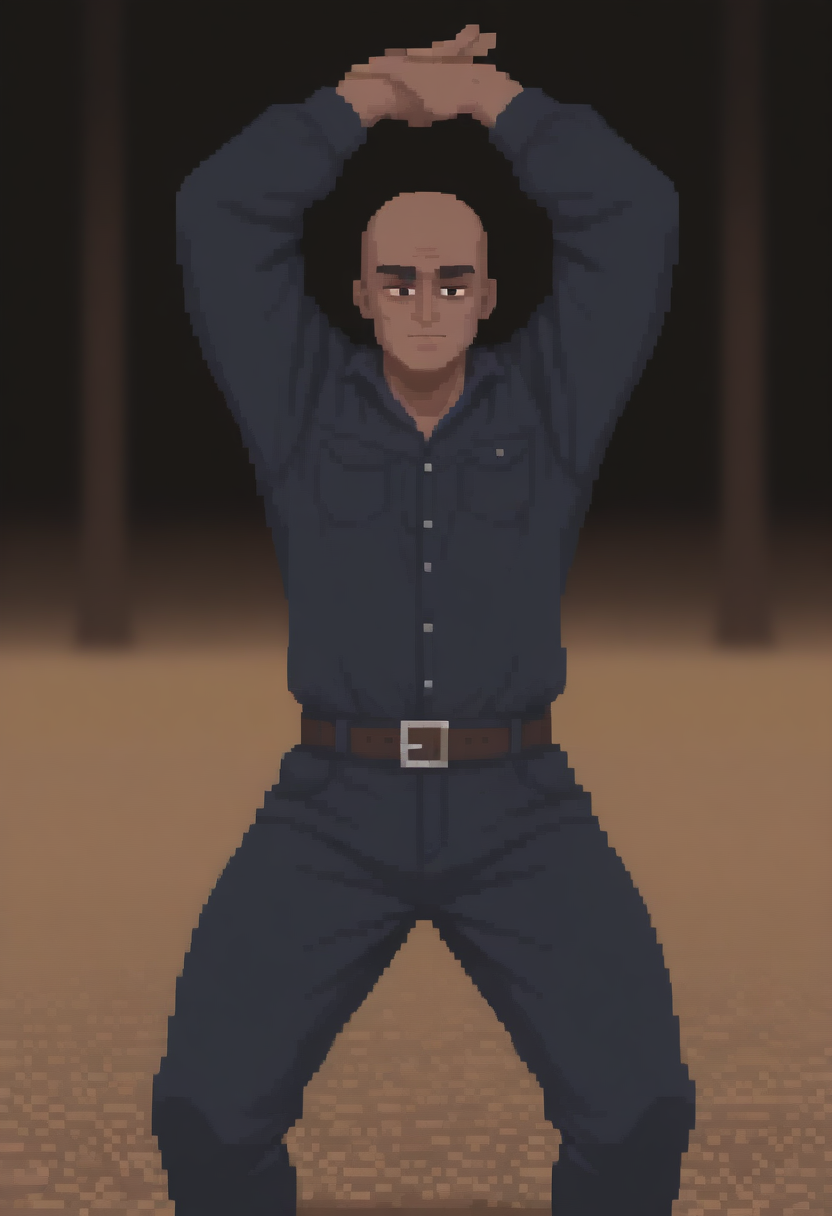
Generation parameters embedded in this image by AUTOMATIC1111 Stable Diffusion web UI or a fork of it (Forge, ...) (PNG 'parameters' text chunk):
1man, standing pose, front, eye level, farmer, best quality <lora:Bongfill-guy90-IllustriousV1:0.4>, lifnob <lora:Juukyuu_Style:0.2>, flat colors, pixel_art <lora:dark_art_style_illustriousXL:0.6>, <lora:Fabulosity_Style:0.3>, best quality, flat color, no lineart, no outline, blurry background, depth of field, thick eyelashes, fabulosity_style, dark_art_style, <lora:merged_pixel_base_model_svd:0.4>
Negative prompt: bad quality, worst quality, worst detail, censor, watermark, old, oldest, jpeg artifacts, nsfw, signature
Steps: 25, Sampler: Euler a, Schedule type: Beta, CFG scale: 4, Seed: 2539454197, Size: 832x1216, Model hash: 847403d47a, Model: hassakuXLIllustrious_v21fix, Lora hashes: "Bongfill-guy90-IllustriousV1: 41870cd096bf, Juukyuu_Style: 7265d63bf697, dark_art_style_illustriousXL: a8ce16f2248d, Fabulosity_Style: 4df72c8aa55d, merged_pixel_base_model_svd: d415e0767785", Beta schedule alpha: 0.6, Beta schedule beta: 0.6, Version: v1.10.1